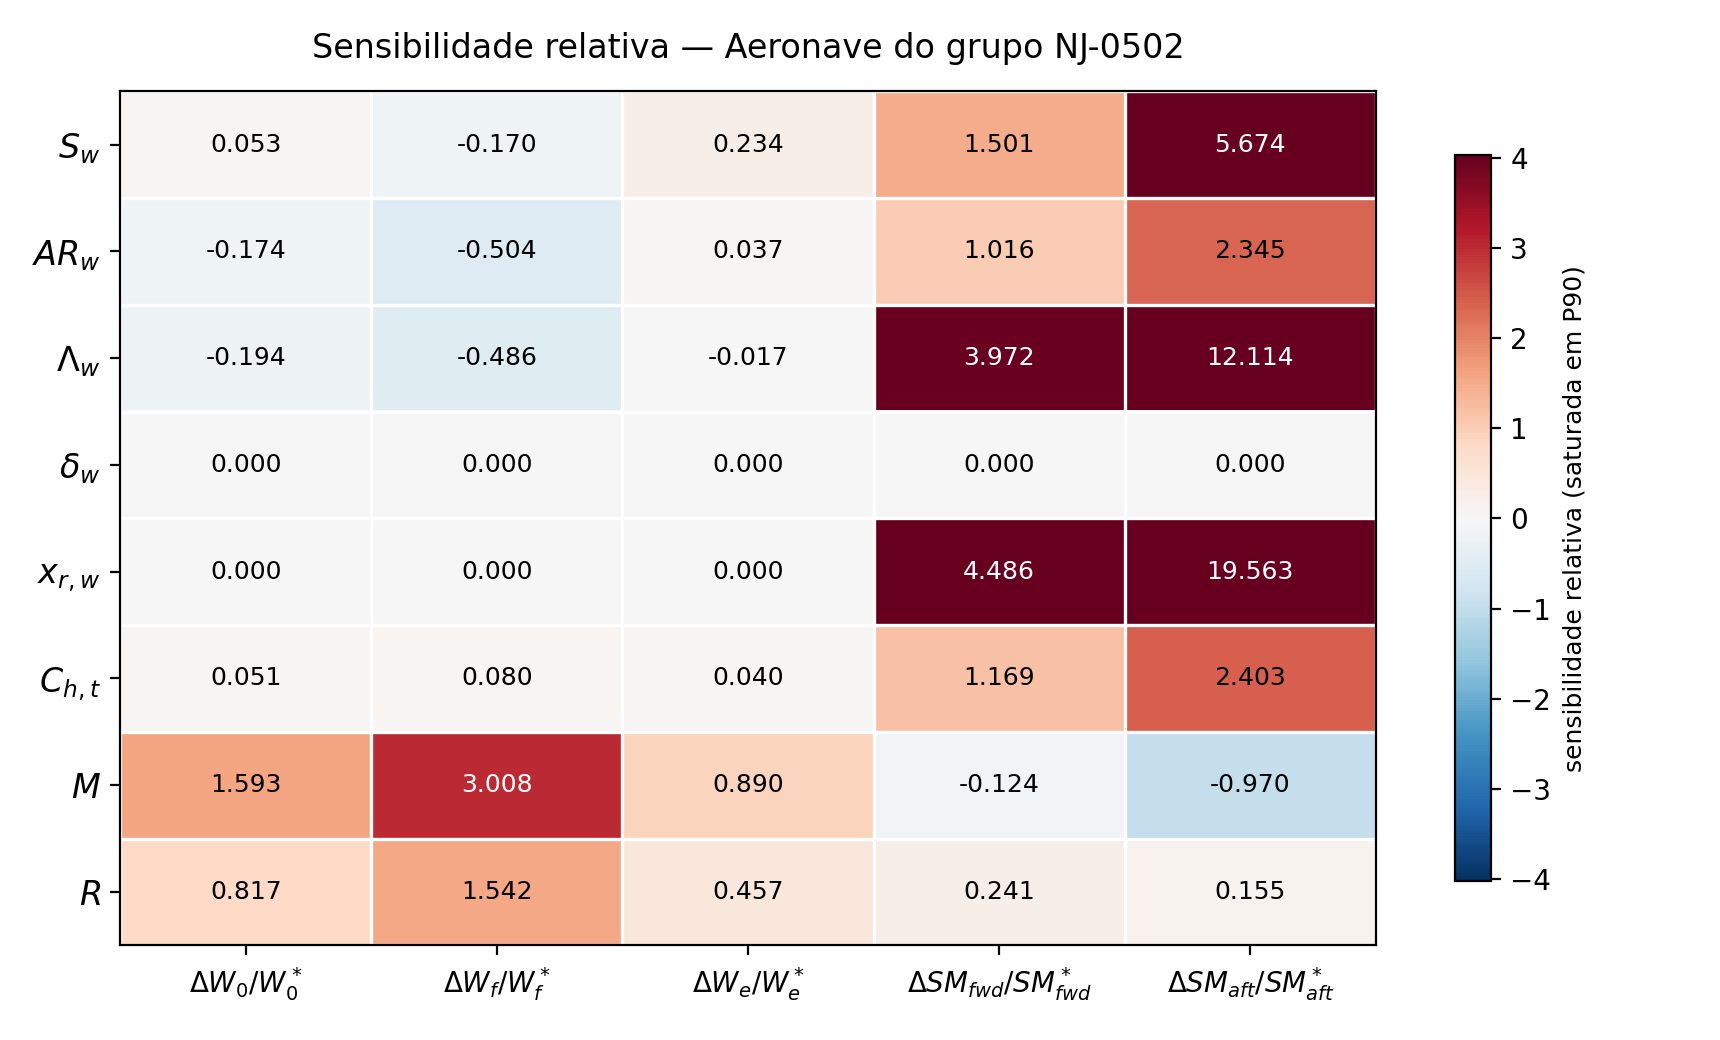

The file beside this chart, header and first rows:
, $\Delta W_0/W_0^*$, $\Delta W_f/W_f^*$, $\Delta W_e/W_e^*$, $\Delta SM_{fwd}/SM_{fwd}^*$, $\Delta SM_{aft}/SM_{aft}^*$
$S_w$, 0.05275, -0.1696, 0.2344, 1.501, 5.674
$AR_w$, -0.1736, -0.5038, 0.03709, 1.016, 2.345
$\Lambda_w$, -0.1939, -0.486, -0.01697, 3.972, 12.11
$\delta_w$, 0.0, 0.0, 0.0, 0.0, 0.0
$x_{r,w}$, 0.0, 0.0, 0.0, 4.486, 19.56
$C_{h,t}$, 0.05068, 0.08043, 0.03992, 1.169, 2.403
$M$, 1.593, 3.008, 0.8899, -0.1237, -0.9699
$R$, 0.817, 1.542, 0.4568, 0.2408, 0.1554
